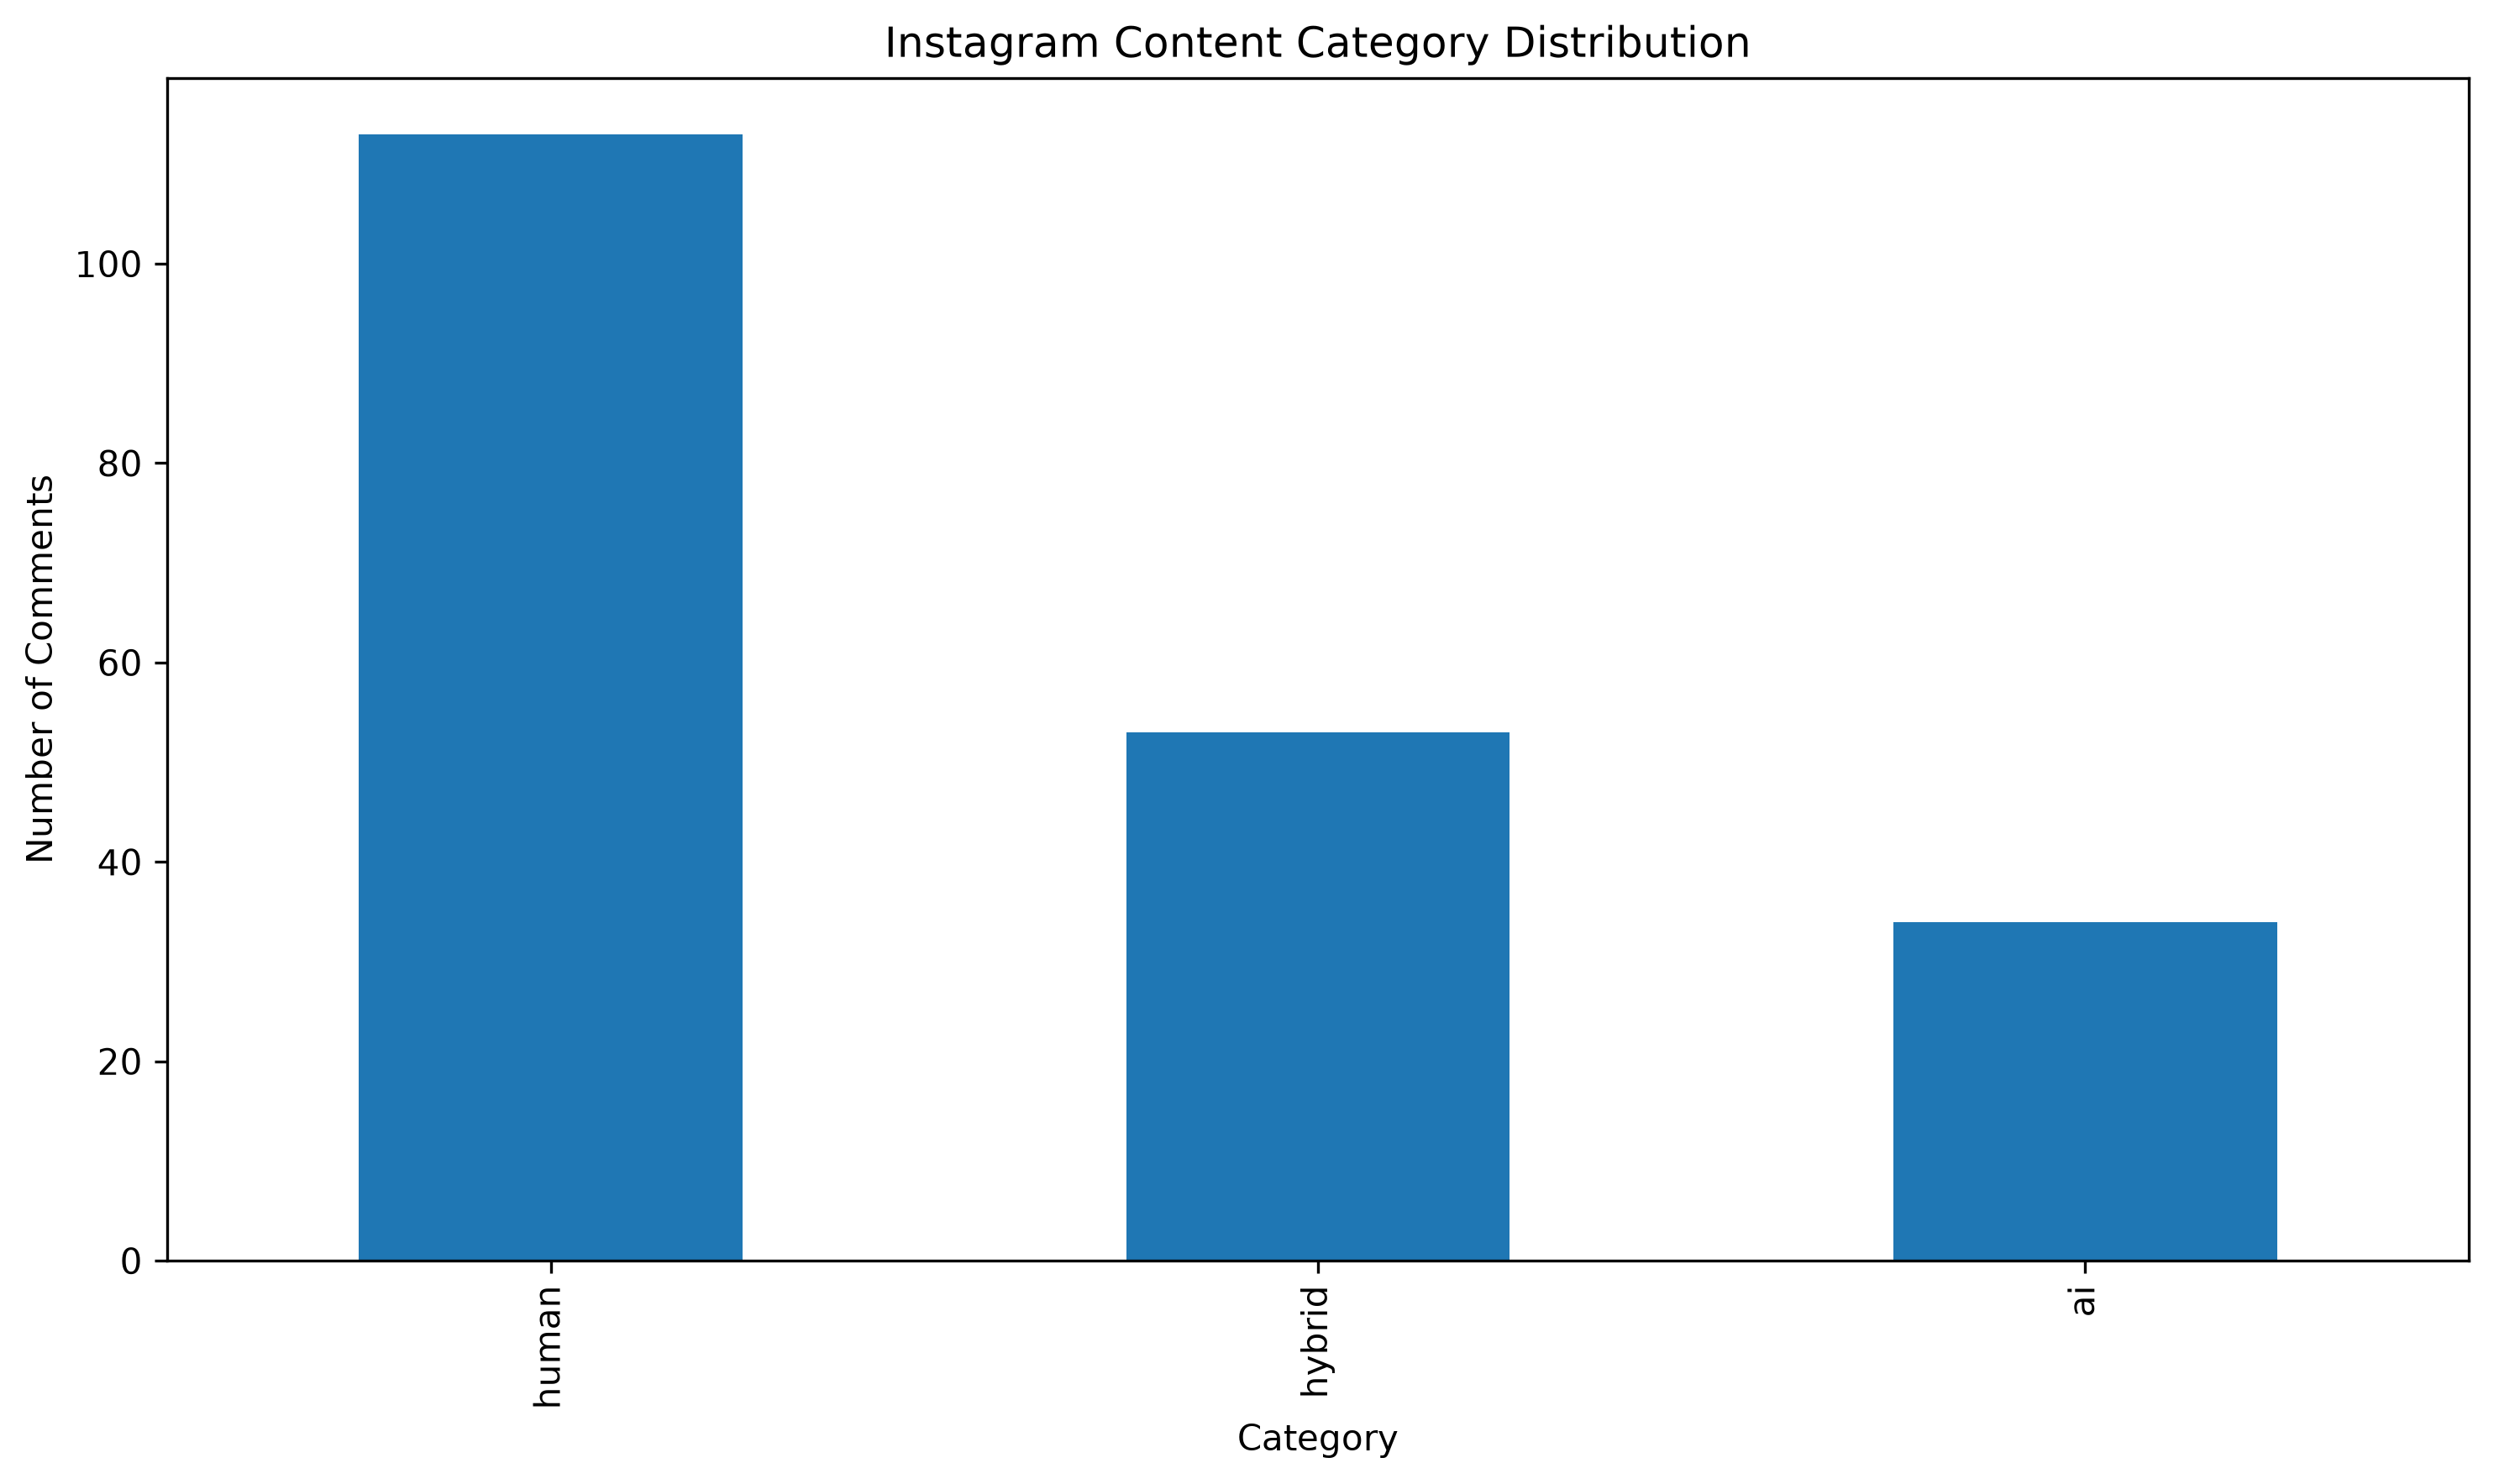

Source data for this figure (header and first rows):
category, count, percentage
human, 113, 56.5
hybrid, 53, 26.5
ai, 34, 17.0
